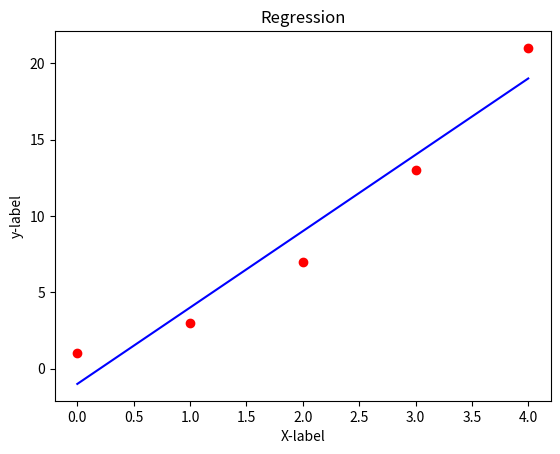

Reproduce this figure in Python.
import numpy as np 
import matplotlib.pyplot as plt 

# Given inputs and outputs
X = [0,1,2,3,4]
y = [1,3,7,13,21]

N = len(X)

sum_X = np.sum(X)
sum_y = np.sum(y)
sum_Xy = np.sum(np.multiply(X,y))
sum_X2 = np.sum(np.square(X))

print(sum_X,"	",sum_y,"	",sum_Xy,"		",sum_X2)

# Finding the coefficients for the best fit line
w1 = (sum_Xy-(sum_X*sum_y)/N)/(sum_X2-(sum_X*sum_X)/N)
w0 = (sum_y/N)-(w1*(sum_X/N))

print(w0,"		",w1) 
y_pred = []
for i in range(5):
	y_pred.append(w0+w1*X[i])

print(y_pred)

plt.scatter(X,y,color='Red')
plt.plot(X,y_pred,color='Blue')
plt.title("Regression")
plt.xlabel("X-label")
plt.ylabel("y-label")
plt.show()